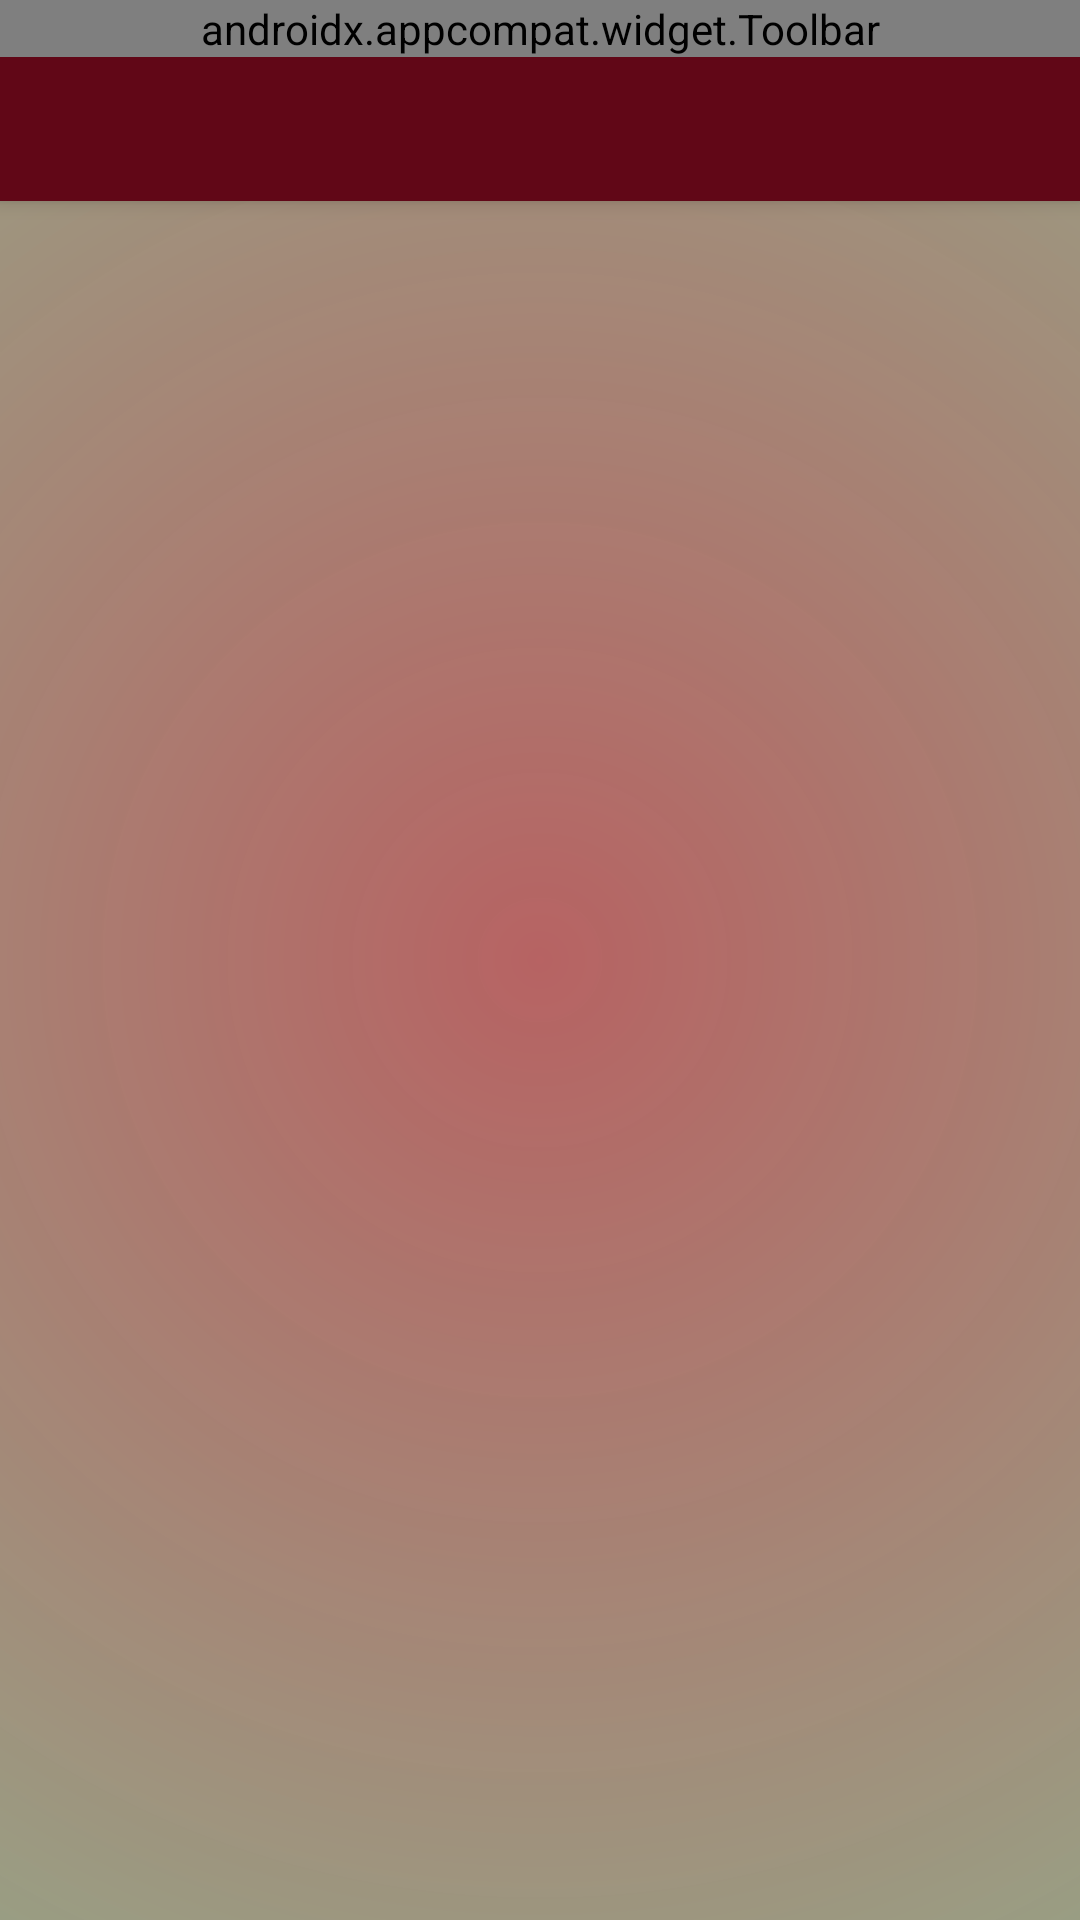

Produce the Android XML layout that renders to this screen, including the resource entries it uses.
<!-- AndroidManifest.xml: application theme AppTheme -->
<!-- res/layout/activity_create_new.xml -->
<?xml version="1.0" encoding="utf-8"?>
<androidx.coordinatorlayout.widget.CoordinatorLayout xmlns:android="http://schemas.android.com/apk/res/android"
    xmlns:app="http://schemas.android.com/apk/res-auto"
    xmlns:tools="http://schemas.android.com/tools"
    android:layout_width="match_parent"
    android:layout_height="match_parent"
    tools:context=".CreateNew"
    android:background="@drawable/cust_bg">

        <com.google.android.material.appbar.AppBarLayout
            android:id="@+id/appBarLayout2"
            android:layout_width="match_parent"
            android:layout_height="wrap_content"
            android:theme="@style/AppTheme.NoActionBar"
            app:layout_constraintEnd_toEndOf="parent"
            app:layout_constraintStart_toStartOf="parent"
            app:layout_constraintTop_toTopOf="parent">

            <androidx.appcompat.widget.Toolbar
                android:id="@+id/toolbar_donation"
                android:layout_width="match_parent"
                android:layout_height="match_parent"
                android:fadingEdge="vertical"
                android:fadingEdgeLength="15dp"
                android:textAlignment="center"
                app:layout_scrollFlags="enterAlwaysCollapsed"
                app:title="Create New"
                app:titleTextColor="@color/common_google_signin_btn_text_dark_default" />

            <com.google.android.material.tabs.TabLayout
                android:id="@+id/tab_layout_create_new"
                android:layout_width="match_parent"
                android:layout_height="wrap_content"
                android:background="#610717"
                app:tabIndicatorColor="#E53935"
                app:tabIndicatorHeight="2dp"
                app:tabMode="fixed"
                app:tabSelectedTextColor="#FFFFFF"
                app:tabTextColor="#C0BABA"></com.google.android.material.tabs.TabLayout>

        </com.google.android.material.appbar.AppBarLayout>

        <androidx.viewpager.widget.ViewPager
            android:id="@+id/view_pager_create_new"
            android:layout_width="match_parent"
            android:layout_height="wrap_content"
            app:layout_behavior="com.google.android.material.appbar.AppBarLayout$ScrollingViewBehavior"
            app:layout_constraintBottom_toBottomOf="parent"
            app:layout_constraintEnd_toEndOf="parent"
            app:layout_constraintStart_toStartOf="parent"
            app:layout_constraintTop_toBottomOf="@+id/appBarLayout2" />

</androidx.coordinatorlayout.widget.CoordinatorLayout>
<!-- resources referenced by this layout -->
<resources>
  <!-- drawable cust_bg (drawable) -->
  <?xml version="1.0" encoding="utf-8"?>
  <ripple xmlns:android="http://schemas.android.com/apk/res/android"
      android:color="#7720201E">
  
  
      <item android:id="@android:id/background">
          <shape android:shape="rectangle">
              <gradient
                  android:centerColor="#8FB38F"
                  android:startColor="#F3B35B5B"
                  android:type="radial"
                  android:gradientRadius="1000dp"
                  />
          </shape>
      </item>
  </ripple>
  <style name="AppTheme.NoActionBar" parent="AppTheme">
          <item name="windowActionBar">false</item>
          <item name="windowNoTitle">true</item>
      </style>
  <style name="AppTheme" parent="Theme.AppCompat.Light.NoActionBar">
          
          <item name="colorPrimary">@color/colorPrimary</item>
          <item name="colorPrimaryDark">@color/colorPrimaryDark</item>
          <item name="colorAccent">@color/colorAccent</item>
      </style>
  <color name="colorPrimary">#960A2A</color>
  <color name="colorPrimaryDark">#610717</color>
  <color name="colorAccent">#E53935</color>
</resources>
